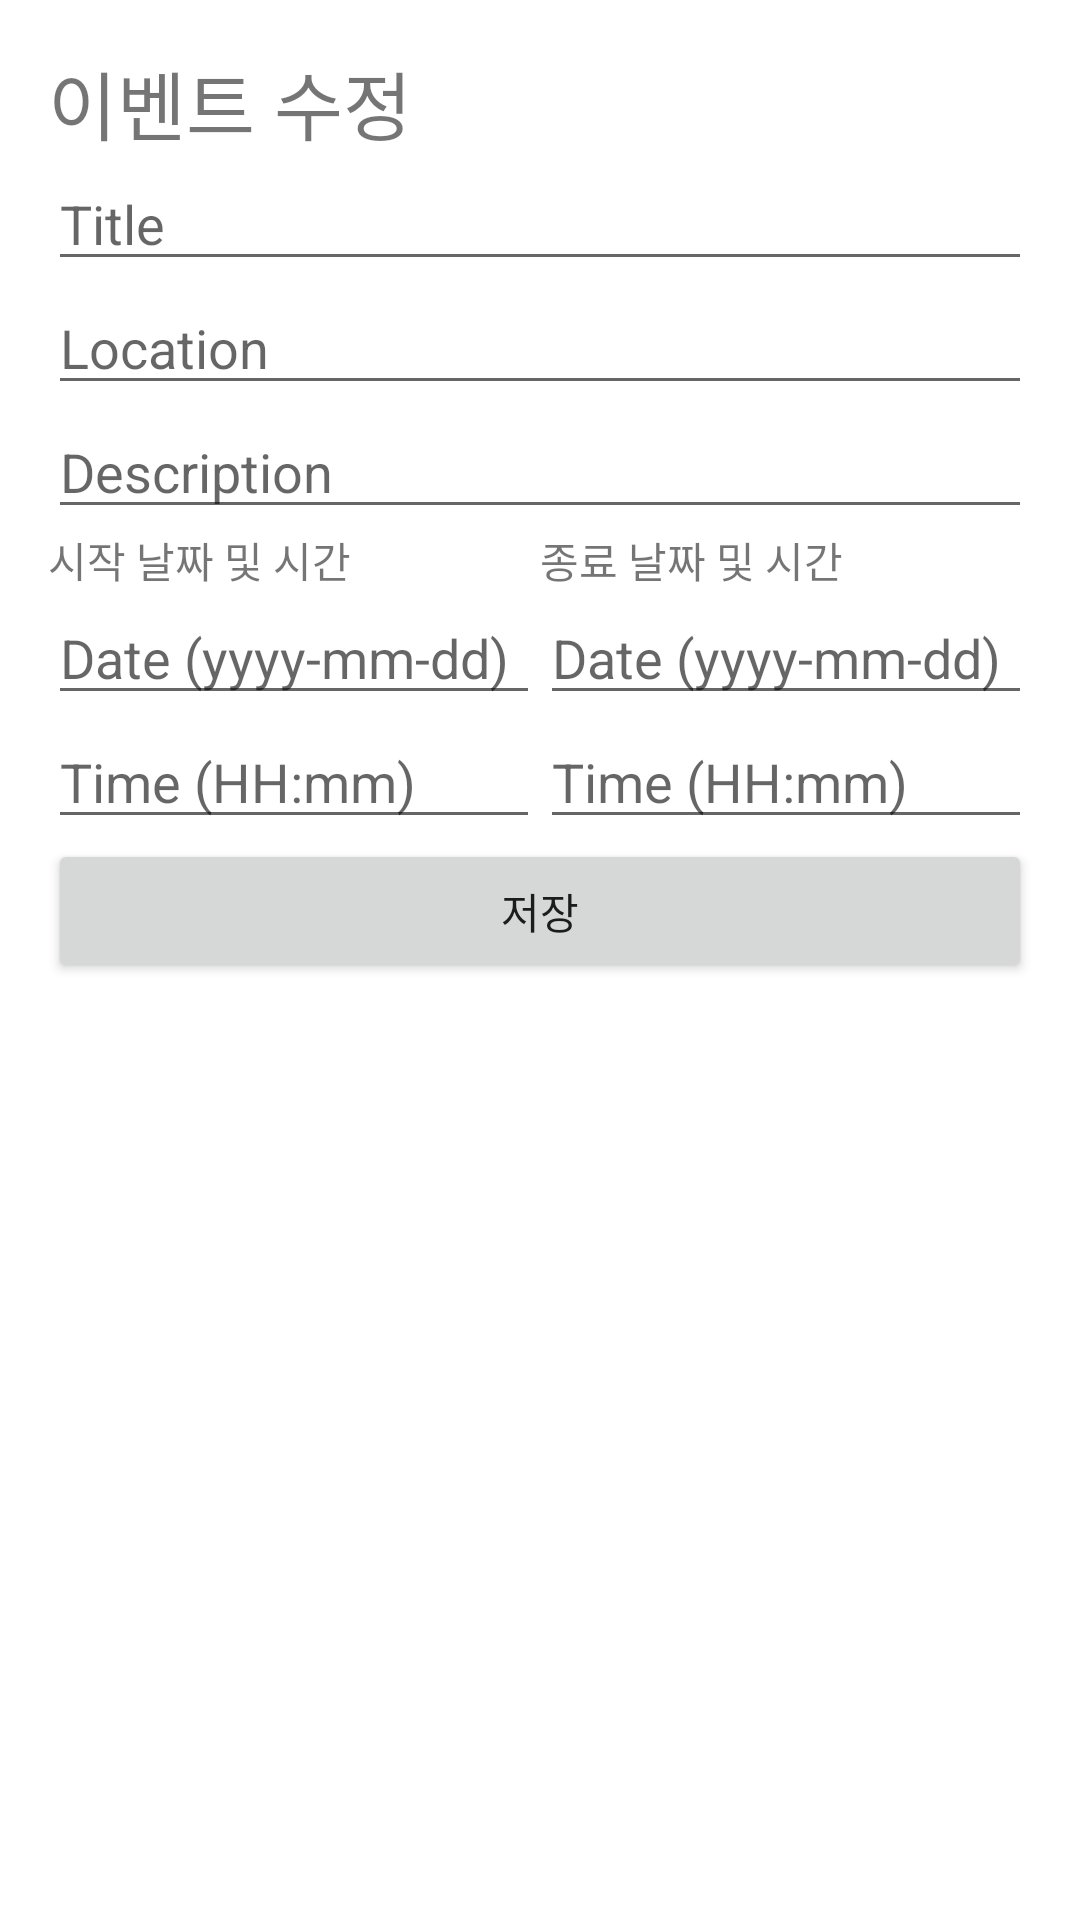

Layout XML and referenced resources for this Android screen:
<!-- AndroidManifest.xml: activity theme AppTheme.NoActionBar -->
<!-- res/layout/activity_edit_event.xml -->
<?xml version="1.0" encoding="utf-8"?>
<LinearLayout xmlns:android="http://schemas.android.com/apk/res/android"
    android:layout_width="match_parent"
    android:layout_height="match_parent"
    android:orientation="vertical"
    android:padding="16dp">


    <TextView
        android:id="@+id/textView"
        android:layout_width="match_parent"
        android:layout_height="wrap_content"
        android:textSize="25dp"
        android:text="이벤트 수정" />

    <EditText
        android:id="@+id/event_title_input"
        android:layout_width="match_parent"
        android:layout_height="wrap_content"
        android:hint="Title" />

    <EditText
        android:id="@+id/event_location_input"
        android:layout_width="match_parent"
        android:layout_height="wrap_content"
        android:hint="Location" />

    <EditText
        android:id="@+id/event_description_input"
        android:layout_width="match_parent"
        android:layout_height="wrap_content"
        android:hint="Description" />


    <LinearLayout
        android:layout_width="match_parent"
        android:layout_height="wrap_content"
        android:orientation="horizontal">

        <LinearLayout
            android:layout_width="0dp"
            android:layout_height="wrap_content"
            android:orientation="vertical"
            android:layout_weight="1">
            <TextView
                android:id="@+id/start_date_text"
                android:layout_width="match_parent"
                android:layout_height="wrap_content"
                android:text="시작 날짜 및 시간" />
            <EditText
                android:id="@+id/start_date"
                android:layout_width="match_parent"
                android:layout_height="wrap_content"
                android:hint="Date (yyyy-mm-dd)"
                android:focusable="false" />
            <EditText
                android:id="@+id/start_time"
                android:layout_width="match_parent"
                android:layout_height="wrap_content"
                android:hint="Time (HH:mm)"
                android:focusable="false"/>
        </LinearLayout>

        <LinearLayout
            android:layout_width="0dp"
            android:layout_height="wrap_content"
            android:orientation="vertical"
            android:layout_weight="1">
            <TextView
                android:id="@+id/end_date_text"
                android:layout_width="match_parent"
                android:layout_height="wrap_content"
                android:text="종료 날짜 및 시간" />
            <EditText
                android:id="@+id/end_date"
                android:layout_width="match_parent"
                android:layout_height="wrap_content"
                android:hint="Date (yyyy-mm-dd)"
                android:focusable="false"
                />
            <EditText
                android:id="@+id/end_time"
                android:layout_width="match_parent"
                android:layout_height="wrap_content"
                android:hint="Time (HH:mm)"
                android:focusable="false"/>
        </LinearLayout>
    </LinearLayout>

    <Button
        android:id="@+id/save_event_button"
        android:layout_width="match_parent"
        android:layout_height="wrap_content"
        android:layout_gravity="bottom"
        android:text="저장" />

</LinearLayout>
<!-- resources referenced by this layout -->
<resources>
  <style name="AppTheme.NoActionBar">
          <item name="windowActionBar">false</item>
          <item name="windowNoTitle">true</item>
      </style>
</resources>
